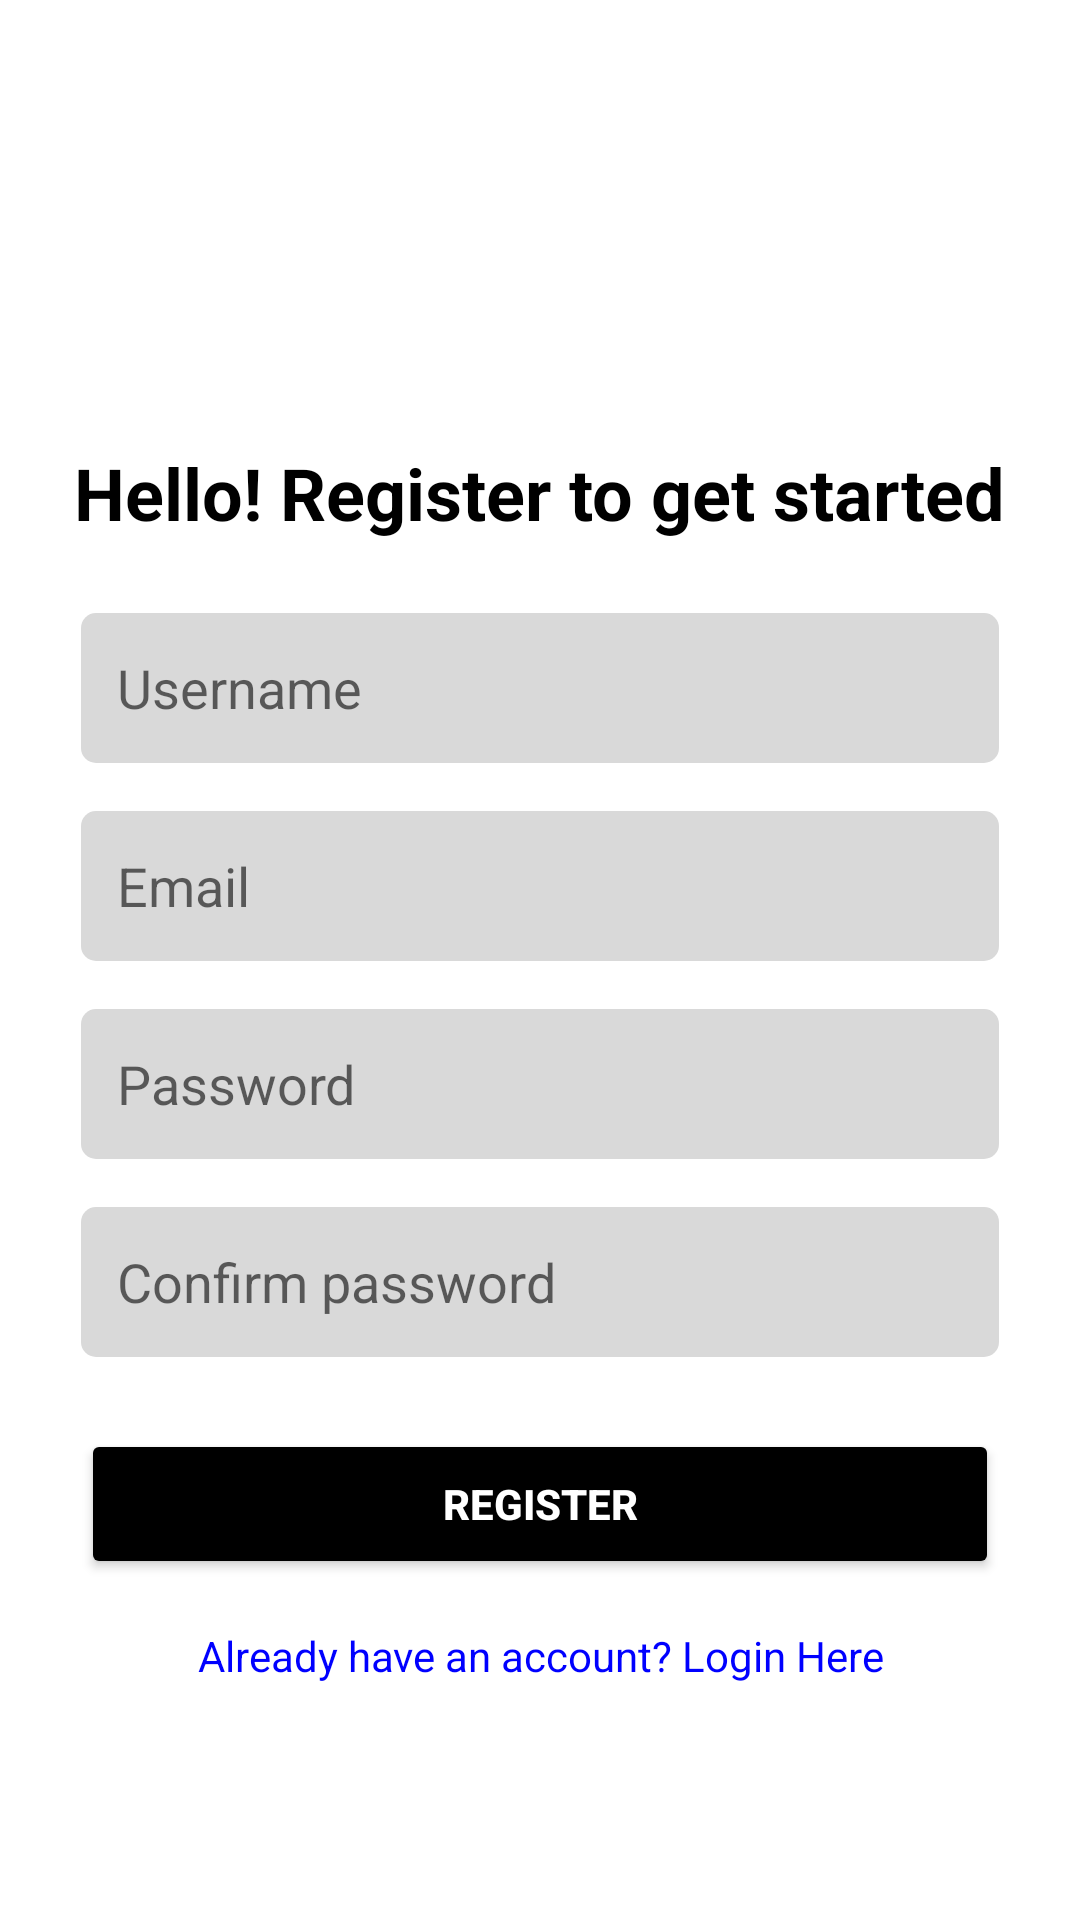

Produce the Android XML layout that renders to this screen, including the resource entries it uses.
<!-- AndroidManifest.xml: application theme Theme.ColorSensor -->
<!-- res/layout/register_screen.xml -->
<?xml version="1.0" encoding="utf-8"?>
<androidx.constraintlayout.widget.ConstraintLayout xmlns:android="http://schemas.android.com/apk/res/android"
    xmlns:app="http://schemas.android.com/apk/res-auto"
    xmlns:tools="http://schemas.android.com/tools"
    android:layout_width="match_parent"
    android:layout_height="match_parent"
    android:background="@android:color/white"
    tools:context=".RegisterActivity">

    <TextView
        android:id="@+id/registerTitle"
        android:layout_width="wrap_content"
        android:layout_height="wrap_content"
        android:layout_marginTop="148dp"
        android:text="Hello! Register to get started"
        android:textColor="@android:color/black"
        android:textSize="24sp"
        android:textStyle="bold"
        app:layout_constraintEnd_toEndOf="parent"
        app:layout_constraintHorizontal_bias="0.495"
        app:layout_constraintStart_toStartOf="parent"
        app:layout_constraintTop_toTopOf="parent" />

    <EditText
        android:id="@+id/usernameField"
        android:layout_width="0dp"
        android:layout_height="50dp"
        android:layout_marginTop="24dp"
        android:background="@drawable/rounded_edittext"
        android:hint="Username"
        android:padding="12dp"
        app:layout_constraintEnd_toEndOf="parent"
        app:layout_constraintStart_toStartOf="parent"
        app:layout_constraintTop_toBottomOf="@id/registerTitle"
        app:layout_constraintWidth_percent="0.85" />

    <EditText
        android:id="@+id/emailField"
        android:layout_width="0dp"
        android:layout_height="50dp"
        android:layout_marginTop="16dp"
        android:background="@drawable/rounded_edittext"
        android:hint="Email"
        android:inputType="textEmailAddress"
        android:padding="12dp"
        app:layout_constraintEnd_toEndOf="parent"
        app:layout_constraintStart_toStartOf="parent"
        app:layout_constraintTop_toBottomOf="@id/usernameField"
        app:layout_constraintWidth_percent="0.85" />

    <EditText
        android:id="@+id/passwordField"
        android:layout_width="0dp"
        android:layout_height="50dp"
        android:layout_marginTop="16dp"
        android:background="@drawable/rounded_edittext"
        android:hint="Password"
        android:inputType="textPassword"
        android:padding="12dp"
        app:layout_constraintEnd_toEndOf="parent"
        app:layout_constraintStart_toStartOf="parent"
        app:layout_constraintTop_toBottomOf="@id/emailField"
        app:layout_constraintWidth_percent="0.85" />

    <EditText
        android:id="@+id/confirmPasswordField"
        android:layout_width="0dp"
        android:layout_height="50dp"
        android:layout_marginTop="16dp"
        android:background="@drawable/rounded_edittext"
        android:hint="Confirm password"
        android:inputType="textPassword"
        android:padding="12dp"
        app:layout_constraintEnd_toEndOf="parent"
        app:layout_constraintStart_toStartOf="parent"
        app:layout_constraintTop_toBottomOf="@id/passwordField"
        app:layout_constraintWidth_percent="0.85" />

    <Button
        android:id="@+id/registerButton"
        android:layout_width="0dp"
        android:layout_height="50dp"
        android:layout_marginTop="24dp"
        android:backgroundTint="@android:color/black"
        android:text="Register"
        android:textColor="@android:color/white"
        android:textStyle="bold"
        app:layout_constraintEnd_toEndOf="parent"
        app:layout_constraintStart_toStartOf="parent"
        app:layout_constraintTop_toBottomOf="@id/confirmPasswordField"
        app:layout_constraintWidth_percent="0.85" />

    <TextView
        android:id="@+id/loginLink"
        android:layout_width="wrap_content"
        android:layout_height="wrap_content"
        android:layout_marginTop="16dp"
        android:gravity="center"
        android:text="Already have an account? Login Here"
        android:textColor="@color/link"
        android:textSize="14sp"
        app:layout_constraintTop_toBottomOf="@id/registerButton"
        app:layout_constraintStart_toStartOf="parent"
        app:layout_constraintEnd_toEndOf="parent" />



</androidx.constraintlayout.widget.ConstraintLayout>
<!-- resources referenced by this layout -->
<resources>
  <color name="link">#0000FF</color>
  <!-- drawable rounded_edittext (drawable) -->
  <shape xmlns:android="http://schemas.android.com/apk/res/android">
      <corners android:radius="5dp" />
      <solid android:color="#D9D9D9" />
  </shape>
  <style name="Theme.ColorSensor" parent="Theme.AppCompat.Light.NoActionBar">
          
          <item name="colorPrimary">@color/purple_500</item>
          <item name="colorPrimaryVariant">@color/purple_700</item>
          <item name="colorSecondary">@color/teal_200</item>
          <item name="android:windowBackground">@color/white</item>
      </style>
  <color name="purple_500">#FF6200EE</color>
  <color name="purple_700">#FF3700B3</color>
  <color name="teal_200">#FF03DAC5</color>
  <color name="white">#FFFFFFFF</color>
</resources>
